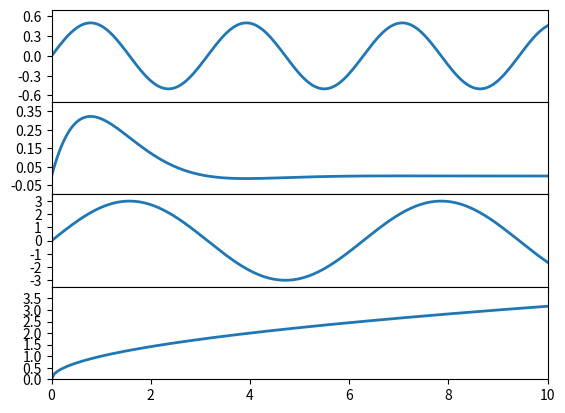

Write the Python code that produced this figure.
import matplotlib.pyplot as plt
import numpy as np

x = np.linspace(0.0, 10.0, 200)
y = np.cos(x)*np.sin(x)
y2 = np.exp(-x)*np.sin(x)
y3 = 3*np.sin(x)
y4 = np.power(x, 0.5)

fig, (ax1, ax2, ax3, ax4) = plt.subplots(4, 1, sharex="all")

fig.subplots_adjust(hspace=0)

ax1.plot(x, y, ls="-", lw=2)
ax1.set_yticks(np.arange(-0.6, 0.7, 0.3))
ax1.set_ylim(-0.7, 0.7)
ax1.set_xlim(0.0, 10.0)

ax2.plot(x, y2, ls="-", lw=2)
ax2.set_yticks(np.arange(-0.05, 0.36, 0.1))
ax2.set_ylim(-0.1, 0.4)

ax3.plot(x, y3, ls="-", lw=2)
ax3.set_yticks(np.arange(-3, 4, 1))
ax3.set_ylim(-3.5, 3.5)

ax4.plot(x, y4, ls="-", lw=2)
ax4.set_yticks(np.arange(0.0, 3.6, 0.5))
ax4.set_ylim(0.0, 4.0)

plt.show()